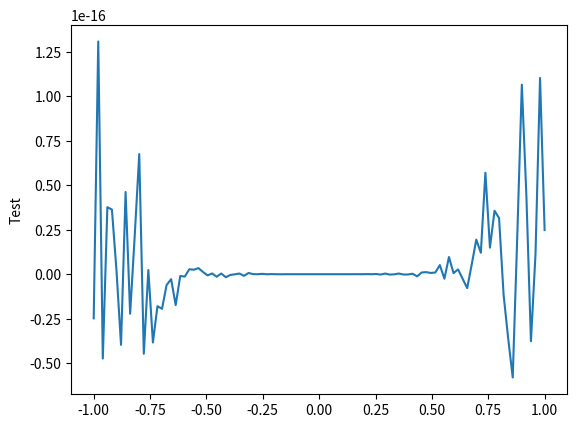

Generate this figure with matplotlib:
import numpy as np
import matplotlib.pyplot as plt

def W(a):
    return np.array([[a, 1j*np.sqrt(1-a**2)],[1j*np.sqrt(1-a**2), a]])

def exponential(phi):
    return np.array([[np.exp(1j*phi), 0],[0, np.exp(-1j*phi)]])

def U(a, phi):
    prod = exponential(phi[0])
    for i in phi[1:]:
        prod = prod*W(a)*exponential(i)
    return prod

eta = 1/2*np.arccos(-1/4)
BB1 = [np.pi/2, -eta, 2*eta, 0, -2*eta, eta]
a = np.linspace(-1,1,100)

# print(a)
P_bb1 = []
for i in a:
    P_bb1.append(U(i, BB1)[0,0])



plt.plot(a, P_bb1)
plt.ylabel('Test')
plt.show()


# U = np.exp(1j * )